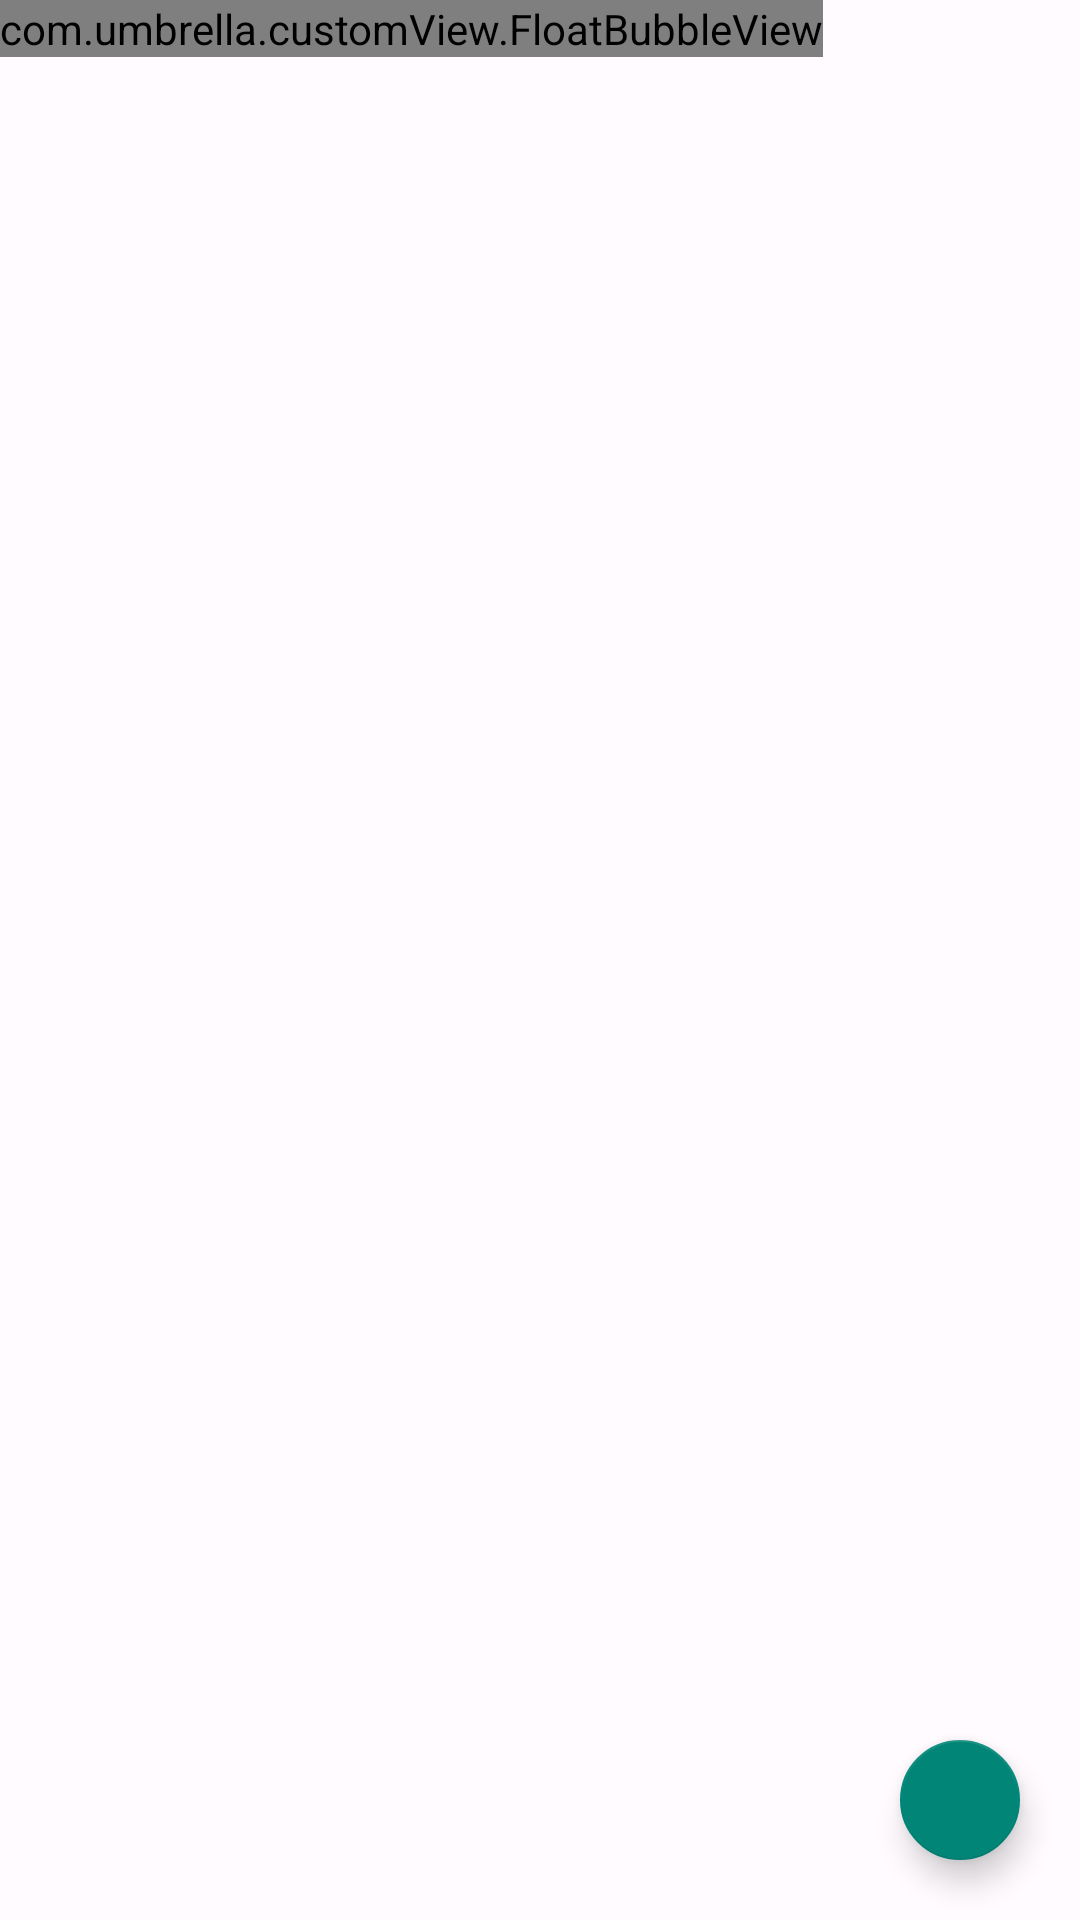

Layout XML and referenced resources for this Android screen:
<!-- AndroidManifest.xml: application theme Theme.AppCompat.Light -->
<!-- res/layout/activity_main.xml -->
<?xml version="1.0" encoding="utf-8"?>
<FrameLayout xmlns:android="http://schemas.android.com/apk/res/android"
    xmlns:app="http://schemas.android.com/apk/res-auto"
    xmlns:tools="http://schemas.android.com/tools"
    android:layout_width="match_parent"
    android:layout_height="match_parent">

    <RelativeLayout
        android:id="@+id/load_more_layout"
        android:layout_width="match_parent"
        android:layout_height="50dp"
        android:layout_gravity="bottom"
        android:gravity="center">

        <LinearLayout
            android:layout_width="wrap_content"
            android:layout_height="wrap_content"
            android:gravity="center"
            android:orientation="horizontal">
            <ImageView
                android:id="@+id/load_more_icon"
                android:layout_width="wrap_content"
                android:layout_height="wrap_content"
                android:background="@drawable/loading" />

            <TextView
                android:id="@+id/load_more_tips"
                android:layout_width="match_parent"
                android:layout_height="wrap_content"
                android:layout_marginLeft="20dp"
                android:text="@string/load_more"
                android:textColor="@color/colorAccent" />

        </LinearLayout>


    </RelativeLayout>

    <ListView
        android:id="@+id/lv_main"
        android:layout_width="match_parent"
        android:layout_height="match_parent"
        android:background="#fffbff"
        />



    <android.support.design.widget.FloatingActionButton
        android:id="@+id/fb_jump"
        android:layout_gravity="bottom|right"

        android:layout_marginRight="20dp"
        android:layout_marginBottom="20dp"
        android:layout_width="40dp"
        android:layout_height="40dp" />
    <com.umbrella.customView.FloatBubbleView
        android:layout_width="wrap_content"
        android:layout_height="wrap_content" />

</FrameLayout>
<!-- resources referenced by this layout -->
<resources>
  <!-- drawable loading: png bitmap (drawable-xxhdpi, 675 bytes) -->
  <string name="load_more">More...</string>
  <!-- not gathered from this repository: default colours our renderer supplied (Android Studio template values) -->
  <color name="colorAccent">#FF03DAC5</color>
</resources>
